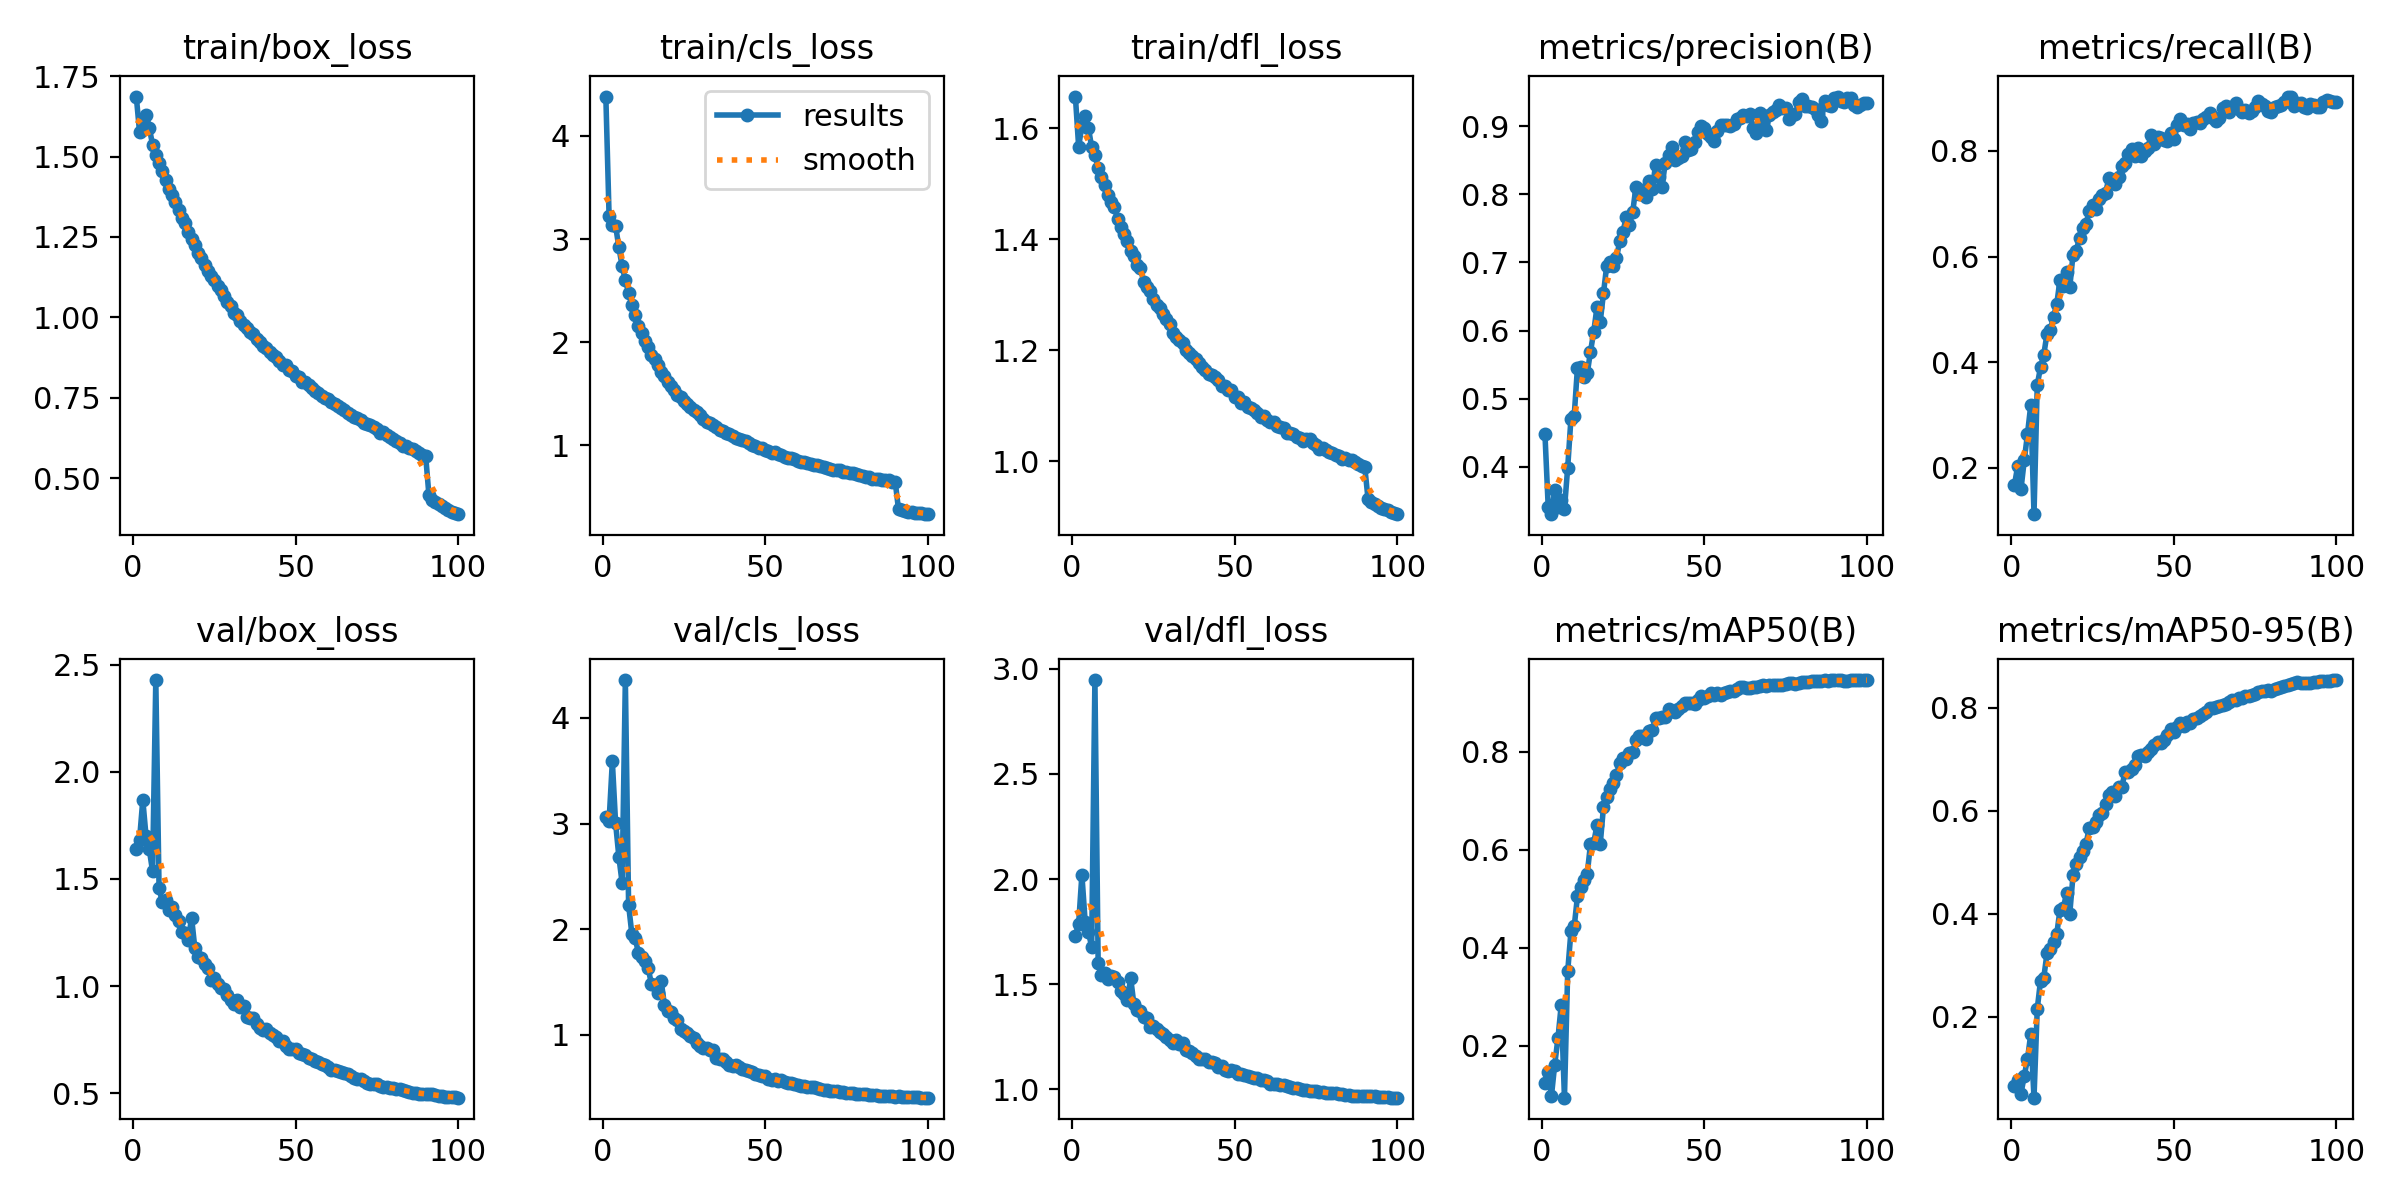

Source data for this figure (header and first rows):
epoch, time, train/box_loss, train/cls_loss, train/dfl_loss, metrics/precision(B), metrics/recall(B), metrics/mAP50(B), metrics/mAP50-95(B), val/box_loss, val/cls_loss, val/dfl_loss, lr/pg0, lr/pg1, lr/pg2, lr/pg3, lr/pg4, lr/pg5, lr/pg6, lr/pg7
1, 134.9, 1.687, 4.381, 1.657, 0.4486, 0.1677, 0.1231, 0.06647, 1.642, 3.065, 1.73, 0.00998, 0.003327, 0.00998, 0.003327, 0.00998, 0.003327, 0.00998, 0.003327
2, 255.2, 1.577, 3.221, 1.567, 0.3418, 0.2038, 0.1467, 0.07744, 1.684, 3.026, 1.787, 0.01978, 0.006594, 0.01978, 0.006594, 0.01978, 0.006594, 0.01978, 0.006594
3, 382.3, 1.613, 3.134, 1.604, 0.3307, 0.1595, 0.09706, 0.05119, 1.869, 3.589, 2.021, 0.02939, 0.009795, 0.02939, 0.009795, 0.02939, 0.009795, 0.02939, 0.009795
4, 502.2, 1.631, 3.127, 1.622, 0.3661, 0.2137, 0.1605, 0.08504, 1.7, 3.005, 1.798, 0.02911, 0.009703, 0.02911, 0.009703, 0.02911, 0.009703, 0.02911, 0.009703
5, 614.8, 1.589, 2.92, 1.601, 0.3411, 0.264, 0.2147, 0.1182, 1.637, 2.687, 1.751, 0.02881, 0.009604, 0.02881, 0.009604, 0.02881, 0.009604, 0.02881, 0.009604
6, 724.9, 1.538, 2.739, 1.566, 0.3514, 0.3182, 0.2821, 0.1666, 1.536, 2.44, 1.677, 0.02851, 0.009505, 0.02851, 0.009505, 0.02851, 0.009505, 0.02851, 0.009505
7, 835.4, 1.505, 2.6, 1.551, 0.3386, 0.112, 0.09347, 0.04309, 2.428, 4.359, 2.946, 0.02822, 0.009406, 0.02822, 0.009406, 0.02822, 0.009406, 0.02822, 0.009406
8, 947.4, 1.48, 2.48, 1.529, 0.3992, 0.3568, 0.3514, 0.2155, 1.457, 2.23, 1.602, 0.02792, 0.009307, 0.02792, 0.009307, 0.02792, 0.009307, 0.02792, 0.009307
9, 1058, 1.454, 2.364, 1.513, 0.471, 0.3901, 0.4334, 0.2701, 1.391, 1.954, 1.544, 0.02762, 0.009208, 0.02762, 0.009208, 0.02762, 0.009208, 0.02762, 0.009208
10, 1168, 1.428, 2.264, 1.498, 0.4751, 0.4141, 0.4432, 0.2758, 1.401, 1.919, 1.555, 0.02733, 0.009109, 0.02733, 0.009109, 0.02733, 0.009109, 0.02733, 0.009109
11, 1278, 1.399, 2.158, 1.479, 0.5458, 0.4536, 0.5045, 0.3238, 1.356, 1.778, 1.525, 0.02703, 0.00901, 0.02703, 0.00901, 0.02703, 0.00901, 0.02703, 0.00901
12, 1390, 1.379, 2.088, 1.467, 0.5474, 0.4613, 0.5247, 0.3325, 1.37, 1.734, 1.54, 0.02673, 0.008911, 0.02673, 0.008911, 0.02673, 0.008911, 0.02673, 0.008911
13, 1502, 1.358, 2.013, 1.458, 0.5321, 0.4854, 0.5383, 0.3464, 1.331, 1.696, 1.533, 0.02644, 0.008812, 0.02644, 0.008812, 0.02644, 0.008812, 0.02644, 0.008812
14, 1612, 1.335, 1.951, 1.436, 0.5372, 0.5103, 0.5504, 0.3612, 1.302, 1.635, 1.509, 0.02614, 0.008713, 0.02614, 0.008713, 0.02614, 0.008713, 0.02614, 0.008713
15, 1730, 1.308, 1.875, 1.423, 0.5689, 0.5562, 0.6109, 0.4083, 1.254, 1.483, 1.47, 0.02584, 0.008614, 0.02584, 0.008614, 0.02584, 0.008614, 0.02584, 0.008614
16, 1841, 1.294, 1.836, 1.41, 0.5981, 0.5445, 0.6141, 0.4107, 1.247, 1.467, 1.454, 0.02555, 0.008515, 0.02555, 0.008515, 0.02555, 0.008515, 0.02555, 0.008515
17, 1952, 1.267, 1.775, 1.396, 0.6345, 0.5701, 0.6501, 0.4402, 1.216, 1.397, 1.426, 0.02525, 0.008416, 0.02525, 0.008416, 0.02525, 0.008416, 0.02525, 0.008416
18, 2060, 1.245, 1.711, 1.378, 0.6127, 0.5418, 0.6113, 0.4005, 1.32, 1.513, 1.529, 0.02495, 0.008317, 0.02495, 0.008317, 0.02495, 0.008317, 0.02495, 0.008317
19, 2170, 1.226, 1.671, 1.369, 0.655, 0.6038, 0.6872, 0.4753, 1.178, 1.286, 1.404, 0.02465, 0.008218, 0.02465, 0.008218, 0.02465, 0.008218, 0.02465, 0.008218
20, 2279, 1.202, 1.618, 1.353, 0.6954, 0.6114, 0.7079, 0.4971, 1.136, 1.224, 1.377, 0.02436, 0.008119, 0.02436, 0.008119, 0.02436, 0.008119, 0.02436, 0.008119
21, 2389, 1.185, 1.577, 1.348, 0.7013, 0.6358, 0.7245, 0.5098, 1.129, 1.212, 1.371, 0.02406, 0.00802, 0.02406, 0.00802, 0.02406, 0.00802, 0.02406, 0.00802
22, 2521, 1.164, 1.532, 1.324, 0.6953, 0.6533, 0.7372, 0.5225, 1.101, 1.156, 1.344, 0.02376, 0.007921, 0.02376, 0.007921, 0.02376, 0.007921, 0.02376, 0.007921
23, 2648, 1.144, 1.486, 1.314, 0.7064, 0.6618, 0.7517, 0.5359, 1.085, 1.139, 1.34, 0.02347, 0.007822, 0.02347, 0.007822, 0.02347, 0.007822, 0.02347, 0.007822
24, 2761, 1.13, 1.468, 1.307, 0.7316, 0.687, 0.7777, 0.5676, 1.026, 1.058, 1.297, 0.02317, 0.007723, 0.02317, 0.007723, 0.02317, 0.007723, 0.02317, 0.007723
25, 2873, 1.116, 1.427, 1.292, 0.7448, 0.6971, 0.7872, 0.5695, 1.038, 1.04, 1.303, 0.02287, 0.007624, 0.02287, 0.007624, 0.02287, 0.007624, 0.02287, 0.007624
26, 2986, 1.098, 1.401, 1.281, 0.7671, 0.6901, 0.7856, 0.579, 1.011, 1.019, 1.287, 0.02258, 0.007525, 0.02258, 0.007525, 0.02258, 0.007525, 0.02258, 0.007525
27, 3117, 1.086, 1.371, 1.276, 0.7556, 0.7097, 0.7983, 0.5912, 0.9895, 0.9889, 1.275, 0.02228, 0.007426, 0.02228, 0.007426, 0.02228, 0.007426, 0.02228, 0.007426
28, 3260, 1.067, 1.344, 1.265, 0.7744, 0.7164, 0.7994, 0.5964, 0.9869, 0.9724, 1.265, 0.02198, 0.007327, 0.02198, 0.007327, 0.02198, 0.007327, 0.02198, 0.007327
29, 3395, 1.048, 1.319, 1.256, 0.8114, 0.7203, 0.8234, 0.6136, 0.9568, 0.9187, 1.247, 0.02168, 0.007228, 0.02168, 0.007228, 0.02168, 0.007228, 0.02168, 0.007228
30, 3511, 1.036, 1.294, 1.248, 0.8012, 0.7479, 0.8313, 0.6301, 0.9347, 0.8944, 1.236, 0.02139, 0.007129, 0.02139, 0.007129, 0.02139, 0.007129, 0.02139, 0.007129
31, 3625, 1.014, 1.253, 1.232, 0.8068, 0.7433, 0.8326, 0.636, 0.9148, 0.8735, 1.219, 0.02109, 0.00703, 0.02109, 0.00703, 0.02109, 0.00703, 0.02109, 0.00703
32, 3743, 1.006, 1.228, 1.225, 0.7955, 0.7374, 0.8264, 0.6292, 0.9332, 0.8797, 1.232, 0.02079, 0.006931, 0.02079, 0.006931, 0.02079, 0.006931, 0.02079, 0.006931
33, 3855, 0.9873, 1.215, 1.219, 0.8196, 0.7505, 0.8433, 0.6463, 0.9011, 0.8538, 1.217, 0.0205, 0.006832, 0.0205, 0.006832, 0.0205, 0.006832, 0.0205, 0.006832
34, 3967, 0.9776, 1.193, 1.214, 0.8075, 0.7707, 0.8438, 0.6463, 0.9085, 0.8522, 1.219, 0.0202, 0.006733, 0.0202, 0.006733, 0.0202, 0.006733, 0.0202, 0.006733
35, 4082, 0.9662, 1.177, 1.2, 0.8425, 0.7765, 0.8697, 0.6755, 0.8576, 0.7846, 1.186, 0.0199, 0.006634, 0.0199, 0.006634, 0.0199, 0.006634, 0.0199, 0.006634
36, 4197, 0.953, 1.152, 1.194, 0.8256, 0.794, 0.8685, 0.6765, 0.8519, 0.774, 1.181, 0.01961, 0.006535, 0.01961, 0.006535, 0.01961, 0.006535, 0.01961, 0.006535
37, 4311, 0.9483, 1.136, 1.19, 0.811, 0.8041, 0.8704, 0.682, 0.8488, 0.7745, 1.175, 0.01931, 0.006436, 0.01931, 0.006436, 0.01931, 0.006436, 0.01931, 0.006436
38, 4426, 0.9335, 1.124, 1.185, 0.8464, 0.7901, 0.8718, 0.69, 0.824, 0.746, 1.161, 0.01901, 0.006337, 0.01901, 0.006337, 0.01901, 0.006337, 0.01901, 0.006337
39, 4540, 0.9228, 1.113, 1.177, 0.8583, 0.8061, 0.8877, 0.7072, 0.8066, 0.7115, 1.146, 0.01871, 0.006238, 0.01871, 0.006238, 0.01871, 0.006238, 0.01871, 0.006238
40, 4656, 0.9116, 1.091, 1.17, 0.8699, 0.7903, 0.8838, 0.709, 0.7973, 0.7084, 1.142, 0.01842, 0.006139, 0.01842, 0.006139, 0.01842, 0.006139, 0.01842, 0.006139
41, 4769, 0.9039, 1.075, 1.165, 0.8504, 0.8002, 0.8819, 0.7063, 0.7986, 0.7165, 1.146, 0.01812, 0.00604, 0.01812, 0.00604, 0.01812, 0.00604, 0.01812, 0.00604
42, 4884, 0.8921, 1.059, 1.158, 0.8529, 0.8055, 0.8885, 0.7142, 0.7804, 0.6947, 1.13, 0.01782, 0.005941, 0.01782, 0.005941, 0.01782, 0.005941, 0.01782, 0.005941
43, 4997, 0.8843, 1.055, 1.155, 0.8568, 0.8312, 0.8934, 0.7201, 0.7704, 0.6789, 1.132, 0.01753, 0.005842, 0.01753, 0.005842, 0.01753, 0.005842, 0.01753, 0.005842
44, 5111, 0.8759, 1.039, 1.151, 0.8763, 0.813, 0.8991, 0.7278, 0.7617, 0.6635, 1.124, 0.01723, 0.005743, 0.01723, 0.005743, 0.01723, 0.005743, 0.01723, 0.005743
45, 5220, 0.8651, 1.019, 1.146, 0.8645, 0.8267, 0.9007, 0.7334, 0.7417, 0.6615, 1.108, 0.01693, 0.005644, 0.01693, 0.005644, 0.01693, 0.005644, 0.01693, 0.005644
46, 5329, 0.8522, 1.001, 1.136, 0.8671, 0.8254, 0.8995, 0.7318, 0.743, 0.649, 1.111, 0.01664, 0.005545, 0.01664, 0.005545, 0.01664, 0.005545, 0.01664, 0.005545
47, 5436, 0.8511, 0.9963, 1.136, 0.8764, 0.8205, 0.8986, 0.7382, 0.7213, 0.6294, 1.094, 0.01634, 0.005446, 0.01634, 0.005446, 0.01634, 0.005446, 0.01634, 0.005446
48, 5543, 0.8373, 0.976, 1.128, 0.8909, 0.8186, 0.9059, 0.7478, 0.708, 0.6167, 1.087, 0.01604, 0.005347, 0.01604, 0.005347, 0.01604, 0.005347, 0.01604, 0.005347
49, 5650, 0.8347, 0.9792, 1.129, 0.901, 0.8337, 0.9134, 0.7586, 0.7068, 0.6055, 1.09, 0.01574, 0.005248, 0.01574, 0.005248, 0.01574, 0.005248, 0.01574, 0.005248
50, 5761, 0.8162, 0.951, 1.116, 0.8974, 0.8234, 0.9097, 0.7526, 0.7059, 0.6068, 1.086, 0.01545, 0.005149, 0.01545, 0.005149, 0.01545, 0.005149, 0.01545, 0.005149
51, 5881, 0.814, 0.9488, 1.117, 0.8889, 0.8492, 0.9147, 0.7632, 0.6897, 0.5854, 1.074, 0.01515, 0.00505, 0.01515, 0.00505, 0.01515, 0.00505, 0.01515, 0.00505
52, 5995, 0.8, 0.9295, 1.106, 0.8843, 0.8599, 0.9204, 0.7712, 0.6822, 0.5765, 1.074, 0.01485, 0.004951, 0.01485, 0.004951, 0.01485, 0.004951, 0.01485, 0.004951
53, 6110, 0.798, 0.9346, 1.108, 0.8778, 0.8484, 0.9159, 0.7642, 0.6804, 0.5815, 1.071, 0.01456, 0.004852, 0.01456, 0.004852, 0.01456, 0.004852, 0.01456, 0.004852
54, 6238, 0.7896, 0.9154, 1.099, 0.8932, 0.851, 0.9199, 0.7724, 0.6649, 0.5654, 1.063, 0.01426, 0.004753, 0.01426, 0.004753, 0.01426, 0.004753, 0.01426, 0.004753
55, 6368, 0.7811, 0.9044, 1.096, 0.9013, 0.8409, 0.9162, 0.7716, 0.6621, 0.5675, 1.061, 0.01396, 0.004654, 0.01396, 0.004654, 0.01396, 0.004654, 0.01396, 0.004654
56, 6514, 0.7701, 0.8871, 1.093, 0.9015, 0.8537, 0.9211, 0.7787, 0.6485, 0.5496, 1.052, 0.01367, 0.004555, 0.01367, 0.004555, 0.01367, 0.004555, 0.01367, 0.004555
57, 6661, 0.765, 0.8784, 1.087, 0.9017, 0.8554, 0.9215, 0.7796, 0.6465, 0.5457, 1.054, 0.01337, 0.004456, 0.01337, 0.004456, 0.01337, 0.004456, 0.01337, 0.004456
58, 6807, 0.7553, 0.8757, 1.08, 0.8998, 0.8531, 0.924, 0.7851, 0.6362, 0.5397, 1.045, 0.01307, 0.004357, 0.01307, 0.004357, 0.01307, 0.004357, 0.01307, 0.004357
59, 6952, 0.7507, 0.8663, 1.081, 0.903, 0.86, 0.9242, 0.7876, 0.6303, 0.534, 1.044, 0.01277, 0.004258, 0.01277, 0.004258, 0.01277, 0.004258, 0.01277, 0.004258
60, 7099, 0.7475, 0.8499, 1.075, 0.91, 0.8644, 0.9277, 0.792, 0.6238, 0.5234, 1.038, 0.01248, 0.004159, 0.01248, 0.004159, 0.01248, 0.004159, 0.01248, 0.004159
... 40 more rows
